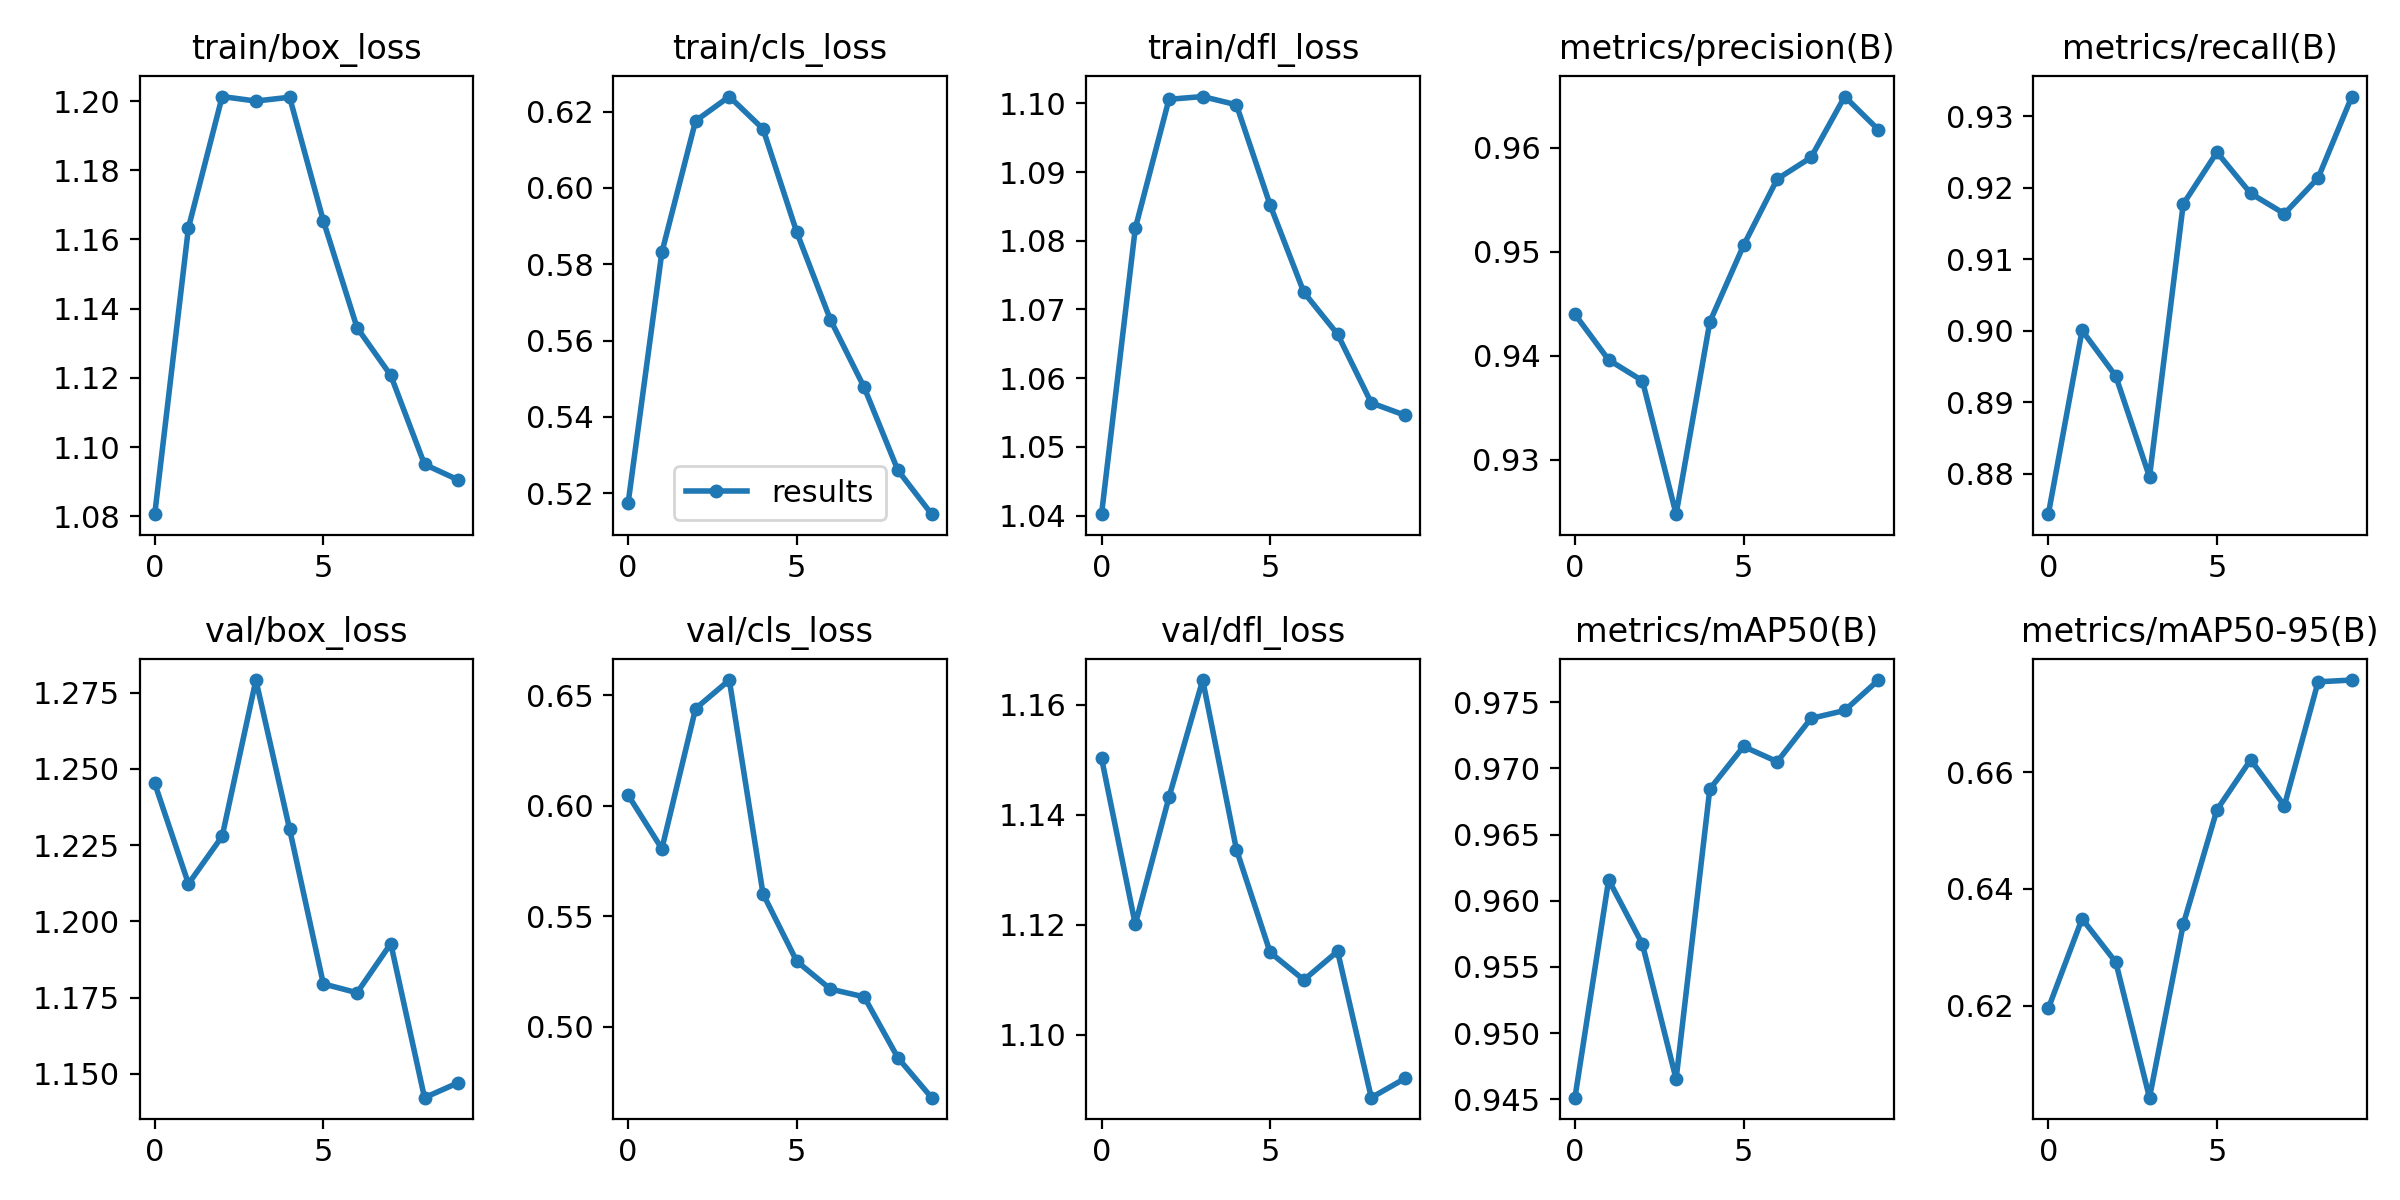

The data file committed next to this chart (first rows):
epoch, train/box_loss, train/cls_loss, train/dfl_loss, metrics/precision(B), metrics/recall(B), metrics/mAP50(B), metrics/mAP50-95(B), val/box_loss, val/cls_loss, val/dfl_loss, lr/pg0, lr/pg1, lr/pg2
0, 1.081, 0.5174, 1.04, 0.944, 0.8744, 0.9451, 0.6196, 1.245, 0.6048, 1.15, 0.08526, 0.01837, 0.01837
1, 1.163, 0.5831, 1.082, 0.9396, 0.9001, 0.9616, 0.6349, 1.212, 0.5806, 1.12, 0.06677, 0.03322, 0.03322
2, 1.201, 0.6176, 1.101, 0.9376, 0.8937, 0.9567, 0.6275, 1.228, 0.6439, 1.143, 0.04462, 0.0444, 0.0444
3, 1.2, 0.624, 1.101, 0.9248, 0.8796, 0.9465, 0.6043, 1.279, 0.6568, 1.165, 0.039, 0.039, 0.039
4, 1.201, 0.6155, 1.1, 0.9433, 0.9177, 0.9685, 0.6339, 1.23, 0.5602, 1.134, 0.039, 0.039, 0.039
5, 1.165, 0.5884, 1.085, 0.9506, 0.925, 0.9717, 0.6535, 1.179, 0.5297, 1.115, 0.03351, 0.03351, 0.03351
6, 1.135, 0.5654, 1.073, 0.957, 0.9192, 0.9705, 0.6621, 1.177, 0.5171, 1.11, 0.02802, 0.02802, 0.02802
7, 1.121, 0.5477, 1.066, 0.9591, 0.9164, 0.9738, 0.6543, 1.193, 0.5136, 1.115, 0.02252, 0.02252, 0.02252
8, 1.095, 0.526, 1.056, 0.9649, 0.9214, 0.9744, 0.6755, 1.142, 0.4861, 1.089, 0.01703, 0.01703, 0.01703
9, 1.091, 0.5145, 1.055, 0.9617, 0.9328, 0.9767, 0.6758, 1.147, 0.468, 1.092, 0.01154, 0.01154, 0.01154
